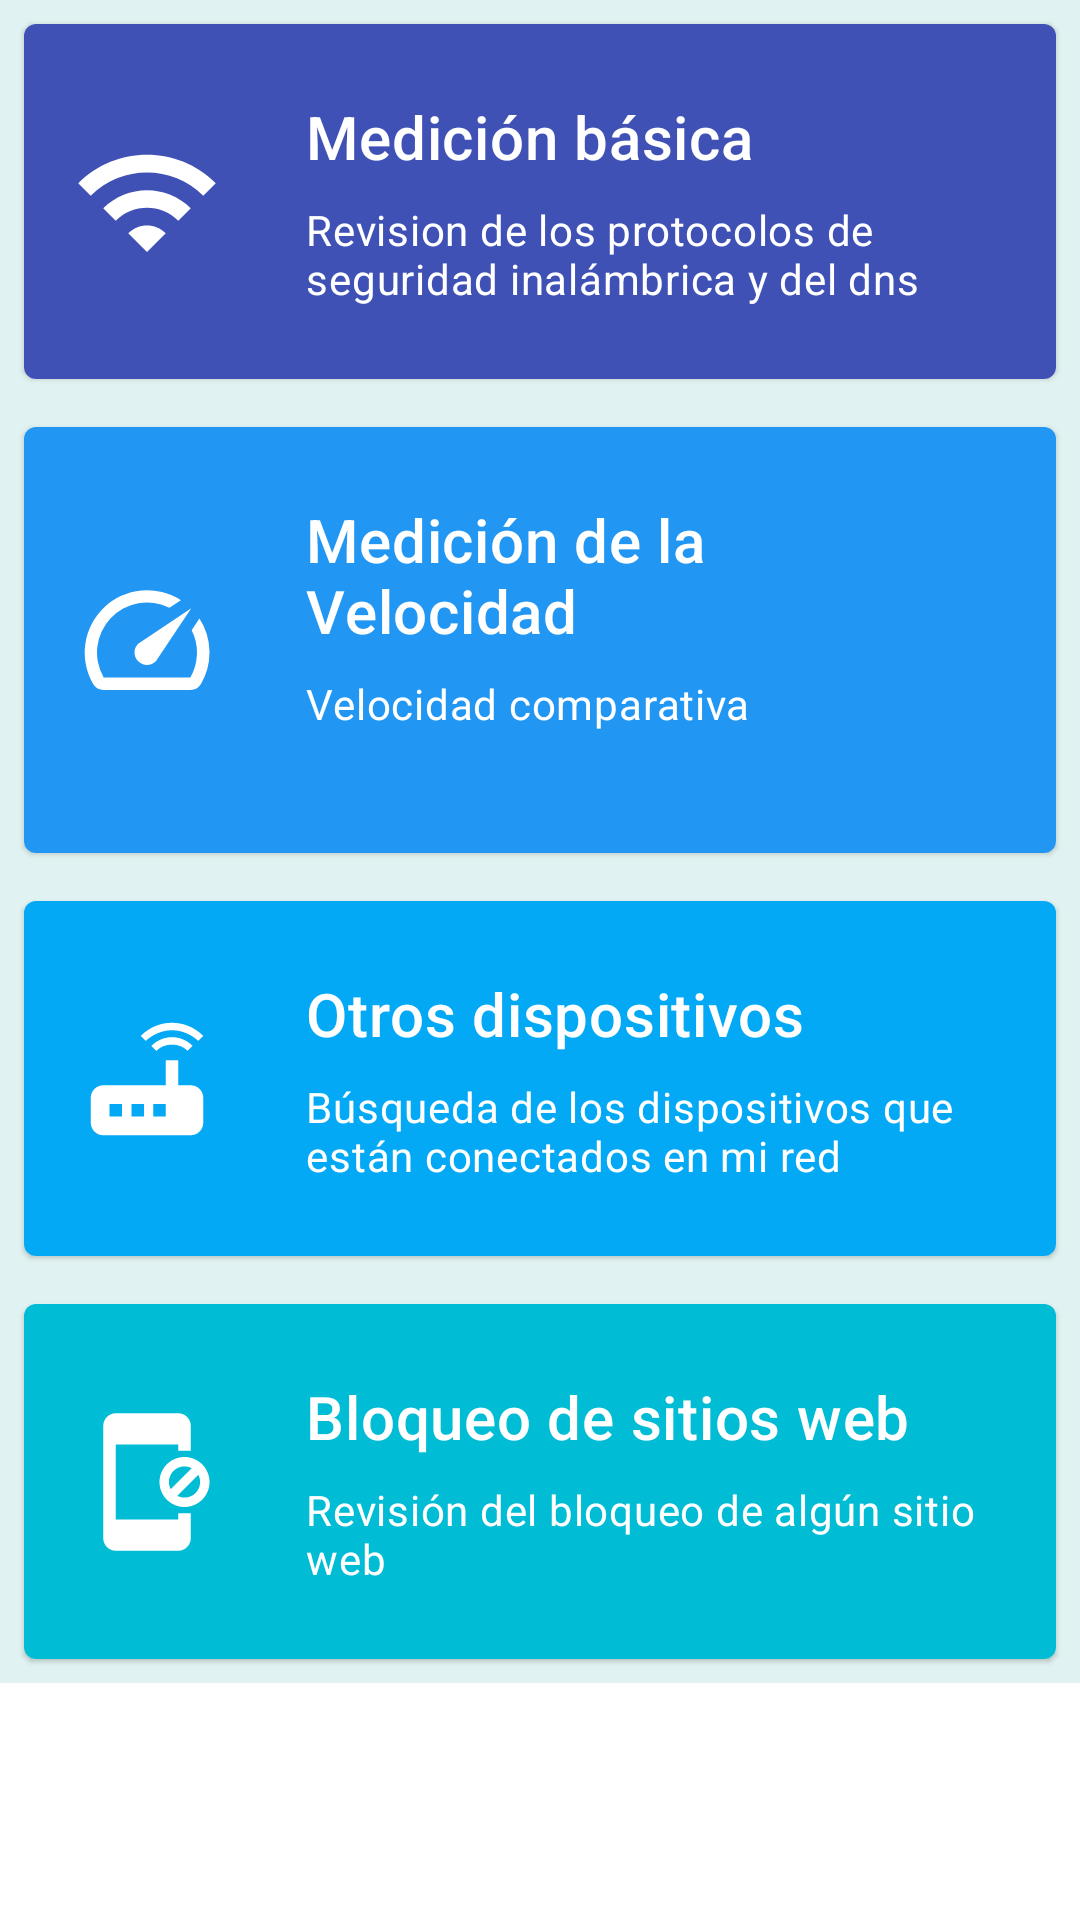

Android layout source for this screen:
<!-- AndroidManifest.xml: application theme AppTheme -->
<!-- res/layout/fragment_home.xml -->
<?xml version="1.0" encoding="utf-8"?>
<androidx.constraintlayout.widget.ConstraintLayout xmlns:android="http://schemas.android.com/apk/res/android"
    xmlns:app="http://schemas.android.com/apk/res-auto"
    xmlns:tools="http://schemas.android.com/tools"
    android:layout_width="match_parent"
    android:layout_height="match_parent"
    tools:context=".main_tabs.home.HomeFragment">

    
    <ScrollView
        android:id="@+id/scrollView"
        android:layout_width="match_parent"
        android:layout_height="match_parent"
        android:layout_marginBottom="50dp"
        app:layout_constraintLeft_toLeftOf="parent"
        app:layout_constraintRight_toRightOf="parent"
        app:layout_constraintTop_toTopOf="parent">

        <LinearLayout
            android:layout_width="match_parent"
            android:layout_height="wrap_content"
            android:background="#E0F2F1"
            android:orientation="vertical">

            <com.google.android.material.card.MaterialCardView
                android:layout_width="match_parent"
                android:layout_height="wrap_content"
                android:layout_margin="8dp"
                android:checkable="true"
                android:clickable="true"
                android:focusable="true"
                android:id="@+id/card_basic_measurement"
                >

                <LinearLayout
                    android:layout_width="match_parent"
                    android:layout_height="wrap_content"
                    android:background="#3F51B5"
                    android:orientation="horizontal"
                    android:padding="16dp">

                    <ImageView
                        android:layout_width="50dp"
                        android:layout_height="match_parent"
                        android:layout_marginEnd="20dp"
                        android:contentDescription="@string/basic_measurement"
                        android:src="@drawable/ic_baseline_wifi_24" />

                    <LinearLayout
                        android:layout_width="match_parent"
                        android:layout_height="wrap_content"
                        android:background="#3F51B5"
                        android:orientation="vertical"
                        android:padding="8dp"

                        >

                        <TextView
                            android:layout_width="wrap_content"
                            android:layout_height="wrap_content"
                            android:text="@string/basic_measurement"
                            android:textAppearance="?attr/textAppearanceHeadline6"
                            android:textColor="#FFFFFF" />

                        <TextView
                            android:layout_width="wrap_content"
                            android:layout_height="wrap_content"
                            android:layout_marginTop="8dp"
                            android:minLines="2"
                            android:text="@string/basic_measurement_description"
                            android:textAppearance="?attr/textAppearanceBody2"
                            android:textColor="#FFFFFF" />
                    </LinearLayout>
                </LinearLayout>
            </com.google.android.material.card.MaterialCardView>

            <com.google.android.material.card.MaterialCardView
                android:layout_width="match_parent"
                android:layout_height="wrap_content"
                android:layout_margin="8dp"
                android:checkable="true"
                android:clickable="true"
                android:focusable="true"
                android:id="@+id/card_speed_measurement"
                >

                <LinearLayout
                    android:layout_width="match_parent"
                    android:layout_height="wrap_content"
                    android:background="#2196F3"
                    android:orientation="horizontal"
                    android:padding="16dp">

                    <ImageView
                        android:layout_width="50dp"
                        android:layout_height="match_parent"
                        android:layout_marginEnd="20dp"
                        android:contentDescription="@string/speed_measurement"
                        android:src="@drawable/ic_baseline_speed_24" />

                    <LinearLayout
                        android:layout_width="match_parent"
                        android:layout_height="wrap_content"
                        android:orientation="vertical"
                        android:padding="8dp"
                        >

                        <TextView
                            android:layout_width="wrap_content"
                            android:layout_height="wrap_content"
                            android:text="@string/speed_measurement"
                            android:textAppearance="?attr/textAppearanceHeadline6"
                            android:textColor="#FFFFFF" />

                        <TextView
                            android:layout_width="wrap_content"
                            android:layout_height="wrap_content"
                            android:layout_marginTop="8dp"
                            android:minLines="2"
                            android:text="@string/speed_measurement_description"
                            android:textAppearance="?attr/textAppearanceBody2"
                            android:textColor="#FFFFFF"
                            />

                    </LinearLayout>
                </LinearLayout>
            </com.google.android.material.card.MaterialCardView>

            <com.google.android.material.card.MaterialCardView
                android:layout_width="match_parent"
                android:layout_height="wrap_content"
                android:layout_margin="8dp"
                android:checkable="true"
                android:clickable="true"
                android:focusable="true"
                android:id="@+id/card_others_devices"
                >

                <LinearLayout
                    android:layout_width="match_parent"
                    android:layout_height="wrap_content"
                    android:background="#03A9F4"
                    android:orientation="horizontal"
                    android:padding="16dp">

                    <ImageView
                        android:layout_width="50dp"
                        android:layout_height="match_parent"
                        android:layout_marginEnd="20dp"
                        android:contentDescription="@string/devices"
                        android:src="@drawable/ic_baseline_router_24" />

                    <LinearLayout
                        android:layout_width="match_parent"
                        android:layout_height="wrap_content"
                        android:orientation="vertical"
                        android:padding="8dp">


                        <TextView
                            android:layout_width="wrap_content"
                            android:layout_height="wrap_content"
                            android:text="@string/devices"
                            android:textAppearance="?attr/textAppearanceHeadline6"
                            android:textColor="#FFFFFF"
                            />

                        <TextView
                            android:layout_width="wrap_content"
                            android:layout_height="wrap_content"
                            android:layout_marginTop="8dp"
                            android:minLines="2"
                            android:text="@string/devices_description"
                            android:textAppearance="?attr/textAppearanceBody2"
                            android:textColor="#FFFFFF"
                            />

                    </LinearLayout>
                </LinearLayout>
            </com.google.android.material.card.MaterialCardView>

            <com.google.android.material.card.MaterialCardView
                android:layout_width="match_parent"
                android:layout_height="wrap_content"
                android:layout_margin="8dp"
                android:checkable="true"
                android:clickable="true"
                android:focusable="true"
                android:id="@+id/card_blocking_test"
                >

                <LinearLayout
                    android:layout_width="match_parent"
                    android:layout_height="wrap_content"
                    android:background="#00BCD4"
                    android:orientation="horizontal"
                    android:padding="16dp"

                    >

                    <ImageView
                        android:layout_width="50dp"
                        android:layout_height="match_parent"
                        android:layout_marginEnd="20dp"
                        android:contentDescription="@string/blocking"
                        android:src="@drawable/ic_baseline_app_blocking_24" />

                    <LinearLayout
                        android:layout_width="match_parent"
                        android:layout_height="wrap_content"
                        android:orientation="vertical"
                        android:padding="8dp">

                        <TextView
                            android:layout_width="wrap_content"
                            android:layout_height="wrap_content"
                            android:text="@string/blocking"
                            android:textAppearance="?attr/textAppearanceHeadline6"
                            android:textColor="#FFFFFF"/>

                        <TextView
                            android:layout_width="wrap_content"
                            android:layout_height="wrap_content"
                            android:layout_marginTop="8dp"
                            android:minLines="2"
                            android:text="@string/blocking_description"
                            android:textAppearance="?attr/textAppearanceBody2"
                            android:textColor="#FFFFFF"
                            />
                    </LinearLayout>
                </LinearLayout>
            </com.google.android.material.card.MaterialCardView>


        </LinearLayout>
    </ScrollView>



</androidx.constraintlayout.widget.ConstraintLayout>
<!-- resources referenced by this layout -->
<resources>
  <!-- drawable ic_baseline_app_blocking_24 (drawable) -->
  <vector xmlns:android="http://schemas.android.com/apk/res/android"
      android:width="24dp"
      android:height="24dp"
      android:viewportWidth="24"
      android:viewportHeight="24"
      android:tint="#ffff">
    <path
        android:fillColor="@android:color/white"
        android:pathData="M18,8c-2.21,0 -4,1.79 -4,4s1.79,4 4,4 4,-1.79 4,-4 -1.79,-4 -4,-4zM15.5,12c0,-1.38 1.12,-2.5 2.5,-2.5 0.42,0 0.8,0.11 1.15,0.29l-3.36,3.36c-0.18,-0.35 -0.29,-0.73 -0.29,-1.15zM18,14.5c-0.42,0 -0.8,-0.11 -1.15,-0.29l3.36,-3.36c0.18,0.35 0.29,0.73 0.29,1.15 0,1.38 -1.12,2.5 -2.5,2.5zM17,18L7,18L7,6h10v1h2L19,3c0,-1.1 -0.9,-2 -2,-2L7,1c-1.1,0 -2,0.9 -2,2v18c0,1.1 0.9,2 2,2h10c1.1,0 2,-0.9 2,-2v-4h-2v1z"/>
  </vector>
  <!-- drawable ic_baseline_router_24 (drawable) -->
  <vector xmlns:android="http://schemas.android.com/apk/res/android"
      android:width="24dp"
      android:height="24dp"
      android:viewportWidth="24"
      android:viewportHeight="24"
      android:tint="#ffff">
    <path
        android:fillColor="@android:color/white"
        android:pathData="M20.2,5.9l0.8,-0.8C19.6,3.7 17.8,3 16,3s-3.6,0.7 -5,2.1l0.8,0.8C13,4.8 14.5,4.2 16,4.2s3,0.6 4.2,1.7zM19.3,6.7c-0.9,-0.9 -2.1,-1.4 -3.3,-1.4s-2.4,0.5 -3.3,1.4l0.8,0.8c0.7,-0.7 1.6,-1 2.5,-1 0.9,0 1.8,0.3 2.5,1l0.8,-0.8zM19,13h-2L17,9h-2v4L5,13c-1.1,0 -2,0.9 -2,2v4c0,1.1 0.9,2 2,2h14c1.1,0 2,-0.9 2,-2v-4c0,-1.1 -0.9,-2 -2,-2zM8,18L6,18v-2h2v2zM11.5,18h-2v-2h2v2zM15,18h-2v-2h2v2z"/>
  </vector>
  <!-- drawable ic_baseline_speed_24 (drawable) -->
  <vector xmlns:android="http://schemas.android.com/apk/res/android"
      android:width="24dp"
      android:height="24dp"
      android:viewportWidth="24"
      android:viewportHeight="24"
      android:tint="#ffff">
    <path
        android:fillColor="@android:color/white"
        android:pathData="M20.38,8.57l-1.23,1.85a8,8 0,0 1,-0.22 7.58L5.07,18A8,8 0,0 1,15.58 6.85l1.85,-1.23A10,10 0,0 0,3.35 19a2,2 0,0 0,1.72 1h13.85a2,2 0,0 0,1.74 -1,10 10,0 0,0 -0.27,-10.44zM10.59,15.41a2,2 0,0 0,2.83 0l5.66,-8.49 -8.49,5.66a2,2 0,0 0,0 2.83z"/>
  </vector>
  <!-- drawable ic_baseline_wifi_24 (drawable) -->
  <vector xmlns:android="http://schemas.android.com/apk/res/android"
      android:width="24dp"
      android:height="24dp"
      android:viewportWidth="24"
      android:viewportHeight="24"
      android:tint="#ffff">
    <path
        android:fillColor="@android:color/white"
        android:pathData="M1,9l2,2c4.97,-4.97 13.03,-4.97 18,0l2,-2C16.93,2.93 7.08,2.93 1,9zM9,17l3,3 3,-3c-1.65,-1.66 -4.34,-1.66 -6,0zM5,13l2,2c2.76,-2.76 7.24,-2.76 10,0l2,-2C15.14,9.14 8.87,9.14 5,13z"/>
  </vector>
  <string name="basic_measurement">Medición básica</string>
  <string name="basic_measurement_description">Revision de los protocolos de seguridad inalámbrica y del dns</string>
  <string name="blocking">Bloqueo de sitios web</string>
  <string name="blocking_description">Revisión del bloqueo de algún sitio web</string>
  <string name="devices">Otros dispositivos</string>
  <string name="devices_description">Búsqueda de los dispositivos que están conectados en mi red</string>
  <string name="speed_measurement">Medición de la Velocidad</string>
  <string name="speed_measurement_description">Velocidad comparativa</string>
  <style name="AppTheme" parent="Theme.MaterialComponents.Light.NoActionBar">
      <item name="colorPrimary">#61ADE8</item>
      <item name="colorPrimaryDark">#4097DA</item>
      <item name="colorAccent">@color/colorAccent</item>
  <item name="actionBarTheme">@style/MyActionBar</item>
  </style>
  <color name="colorAccent">#61ADE8</color>
  <style name="MyActionBar" parent="@style/ThemeOverlay.MaterialComponents.ActionBar">
  </style>
</resources>
